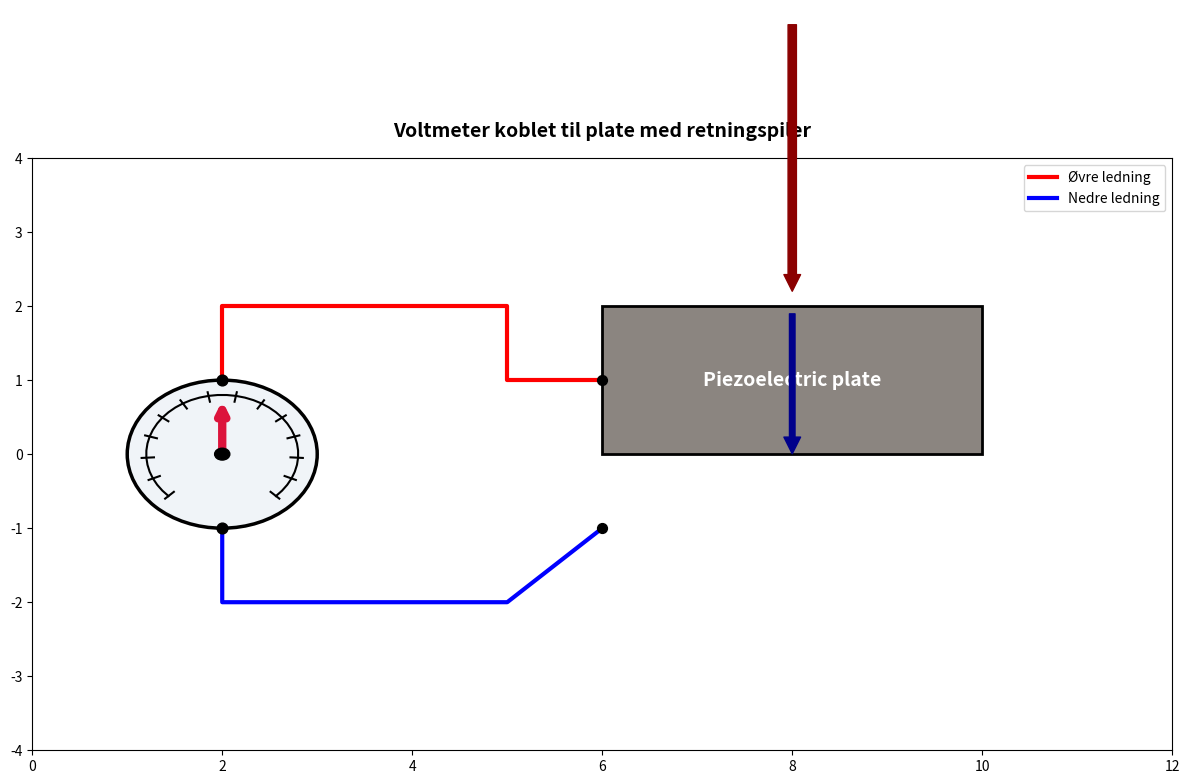

Write the Python code that produced this figure.
import numpy as np
import matplotlib.pyplot as plt
import matplotlib.patches as patches

FIGURE_NAME = "Piezoelectric Plate Demo"


def draw_voltmeter():
    """Draw voltmeter with pointer."""
    voltmeter_circle = plt.Circle(
        (voltmeter_x, voltmeter_y),
        voltmeter_radius,
        color='#f0f4f8',
        ec='black',
        lw=2.5,
        zorder=3)

    ax.add_patch(voltmeter_circle)

    scale_angle = np.radians(np.linspace(225, -45, 40))
    scale_radius = 0.8 * voltmeter_radius

    scale_x = voltmeter_x + scale_radius * np.cos(scale_angle)
    scale_y = voltmeter_y + scale_radius * np.sin(scale_angle)
    ax.plot(
        scale_x,
        scale_y,
        color='black',
        lw=1.5,
        zorder=4)

    for rad in scale_angle[::3]:
        tx_start = voltmeter_x + (scale_radius - 0.08) * np.cos(rad)
        ty_start = voltmeter_y + (scale_radius - 0.08) * np.sin(rad)
        tx_end = voltmeter_x + (scale_radius + 0.05) * np.cos(rad)
        ty_end = voltmeter_y + (scale_radius + 0.05) * np.sin(rad)

        ax.plot(
            [tx_start, tx_end],
            [ty_start, ty_end],
            color='black',
            lw=1.5,
            zorder=4,
        )

    pointer_length = 0.95 * scale_radius
    pointer_angle = np.radians(voltmeter_value)
    pointer_x = voltmeter_x + pointer_length * np.cos(pointer_angle)
    pointer_y = voltmeter_y + pointer_length * np.sin(pointer_angle)

    ax.annotate('',
                xy=(pointer_x, pointer_y),
                xytext=(voltmeter_x, voltmeter_y),
                arrowprops=dict(
                    arrowstyle="->",
                    lw=6,
                    color='crimson',
                    mutation_scale=15),
                zorder=5)

    center_marker = plt.Circle(
        (voltmeter_x, voltmeter_y),
        0.08,
        color='black',
        zorder=6
    )
    ax.add_patch(center_marker)


fig, ax = plt.subplots(
    figsize=(12, 8),
    layout="constrained",
    num=FIGURE_NAME,
)


# --- Main progrem ------------------------------------------------
# Sizes and positions
voltmeter_radius = 1.0
voltmeter_x = 2.0
voltmeter_y = 0
voltmeter_value = 90

plate_x = 6.0
plate_y = 0.0
plate_width = 4.0
plate_thickness = 2.0

plate_top = plate_y + plate_thickness / 2
plate_bottom = plate_y - plate_thickness / 2

draw_voltmeter()

# --- 4. TEGN DEN GRÅBRUNE PLATEN ---
grabrune_plate = patches.Rectangle((plate_x, plate_y), plate_width, plate_thickness,
                                   facecolor='#8B8580', edgecolor='black', lw=2, zorder=3)
ax.add_patch(grabrune_plate)

# Tekst på platen
ax.text(plate_x + plate_width/2, plate_y + plate_thickness/2, 'Piezoelectric plate',
        fontsize=14, fontweight='bold', color='white', ha='center', va='center', zorder=4)


# --- 5. TEGN LEDNINGENE (TIL VENSTRE HJØRNER AV PLATA) ---
# Rød ledning fra øvre venstre hjørne til toppen av voltmeteret
rod_x = [plate_x, plate_x - 1.0,
         plate_x - 1.0, voltmeter_x, voltmeter_x]
rod_y = [plate_top, plate_top, plate_top +
         1.0, plate_top + 1.0, voltmeter_y + voltmeter_radius]
ax.plot(rod_x, rod_y, color='red', lw=3, label='Øvre ledning')

# Blå ledning fra nedre venstre hjørne til bunnen av voltmeteret
bla_x = [plate_x, plate_x - 1.0, voltmeter_x, voltmeter_x]
bla_y = [plate_bottom, plate_bottom -
         1.0, plate_bottom - 1.0, voltmeter_y - voltmeter_radius]
ax.plot(bla_x, bla_y, color='blue', lw=3, label='Nedre ledning')

# Koblingspunkter (på voltmeteret og på hjørnene av platen)
ax.scatter([voltmeter_x, voltmeter_x], [voltmeter_y + voltmeter_radius, voltmeter_y - voltmeter_radius],
           color='black', s=60, zorder=5)
ax.scatter([plate_x, plate_x], [plate_top,
           plate_bottom], color='black', s=50, zorder=5)


# --- 6. TEGN DE VERTIKALE PILENE ---
midt_x = plate_x + (plate_width / 2)

# Pil over platen som peker NEDOVER mot toppen (fra y=5.0 ned til y=plate_y + plate_thickness + 0.1)
ax.annotate('', xy=(midt_x, plate_y + plate_thickness), xytext=(midt_x, 6.0),
            arrowprops=dict(facecolor='darkred', edgecolor='darkred',
                            width=6, headwidth=12, shrink=0.05),
            zorder=4)

# Pil under platen som peker UPPOVER mot bunnen (fra y=2.0 opp til y=plate_y - 0.1)
ax.annotate('', xy=(midt_x, plate_y - 0.1), xytext=(midt_x, 2.0),
            arrowprops=dict(facecolor='darkblue', edgecolor='darkblue',
                            width=4, headwidth=12, shrink=0.05),
            zorder=4)


# --- 7. FORMATERING AV DIAGRAMMET ---
ax.set_title('Voltmeter koblet til plate med retningspiler',
             fontsize=14, fontweight='bold', pad=15)
ax.set_xlim(0, 12)
ax.set_ylim(-4, 4)
ax.legend(loc='upper right')

ax.axis('on')

plt.tight_layout()
plt.show()
